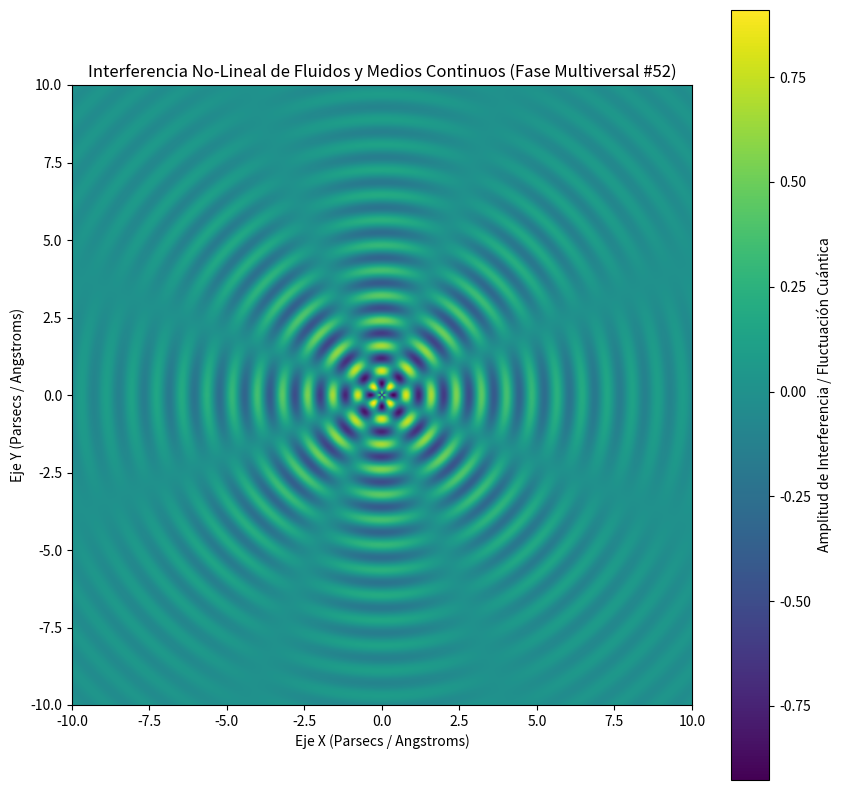

Write Python code to recreate this figure.
%matplotlib inline
# Simulación Multiversal: Fluidos y Medios Continuos - Variante 52
import numpy as np
import matplotlib.pyplot as plt

# Parámetros Físicos No-Lineales
omega_1 = 7.733
omega_2 = 3.966
lambda_decay = 0.251
phase_shift = 1.807

x = np.linspace(-10, 10, 800)
y = np.linspace(-10, 10, 800)
X, Y = np.meshgrid(x, y)

# Dinámica de Fluidos / Campos Tensor-Escalares (Fase Multiversal)
R = np.sqrt(X**2 + Y**2) + 1e-5
Z = (np.sin(omega_1 * R + phase_shift) * np.cos(omega_2 * np.arctan2(Y, X))) * np.exp(-lambda_decay * R)

plt.figure(figsize=(10, 10))
plt.imshow(Z, cmap='viridis', extent=[-10, 10, -10, 10], origin='lower')
plt.colorbar(label='Amplitud de Interferencia / Fluctuación Cuántica')
plt.title(r'Interferencia No-Lineal de Fluidos y Medios Continuos (Fase Multiversal #52)')
plt.xlabel('Eje X (Parsecs / Angstroms)')
plt.ylabel('Eje Y (Parsecs / Angstroms)')
plt.show()
